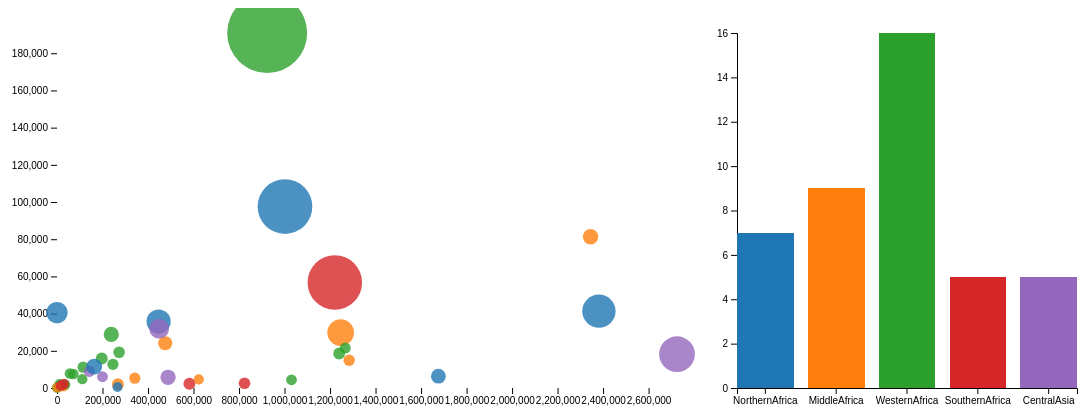
D3 v6 page, settled after 480 driven frames (8 s of simulated time); the page loaded 1 data file(s).


// ── js/barchart.js
class Barchart {

  /**
   * Class constructor with basic chart configuration
   * @param {Object}
   * @param {Array}
   */
  constructor(_config, _dispatcher, _data) {
    // Configuration object with defaults
    this.config = {
      parentElement: _config.parentElement,
      colorScale: _config.colorScale,
      containerWidth: _config.containerWidth || 400,
      containerHeight: _config.containerHeight || 400,
      margin: _config.margin || {top: 25, right: 20, bottom: 20, left: 40}
    }
    this.dispatcher = _dispatcher;
    this.data = _data;
    this.initVis();
  }

  /**
   * Initialize scales/axes and append static elements, such as axis titles
   */
  initVis() {
    let vis = this;

    // Calculate inner chart size. Margin specifies the space around the actual chart.
    vis.width = vis.config.containerWidth - vis.config.margin.left - vis.config.margin.right;
    vis.height = vis.config.containerHeight - vis.config.margin.top - vis.config.margin.bottom;

    // Important: we flip array elements in the y output range to position the rectangles correctly
    vis.yScale = d3.scaleLinear()
      .range([vis.height, 0])

    vis.xScale = d3.scaleBand()
      .range([0, vis.width])
      .paddingInner(0.2);

    vis.xAxis = d3.axisBottom(vis.xScale);

    vis.yAxis = d3.axisLeft(vis.yScale);

    // Define size of SVG drawing area
    vis.svg = d3.select(vis.config.parentElement)
      .attr('width', vis.config.containerWidth)
      .attr('height', vis.config.containerHeight);

    // SVG Group containing the actual chart; D3 margin convention
    vis.chart = vis.svg.append('g')
      .attr('transform', `translate(${vis.config.margin.left},${vis.config.margin.top})`);

    // Append empty x-axis group and move it to the bottom of the chart
    vis.xAxisG = vis.chart.append('g')
      .attr('class', 'axis x-axis')
      .attr('transform', `translate(0,${vis.height})`);

    // Append y-axis group
    vis.yAxisG = vis.chart.append('g')
      .attr('class', 'axis y-axis');

    // // Append axis title
    // vis.svg.append('text')
    //   .attr('class', 'axis-title')
    //   .attr('x', 0)
    //   .attr('y', 0)
    //   .attr('dy', '.71em')
    //   .text('Trails');
  }

  /**
   * Prepare data and scales before we render it
   */
  updateVis() {
    let vis = this;

    // Prepare data: count number of trails in each difficulty category
    // i.e. [{ key: 'easy', count: 10 }, {key: 'intermediate', ...
    vis.aggregatedData = vis.data = d3.groups(data, d => d.Region)

    // Specificy accessor functions
    // vis.colorValue = d => d.key;
    vis.xValue = d => d[0];
    vis.yValue = d => d[1].length;

    // Set the scale input domains
    vis.xScale.domain(vis.aggregatedData.map(vis.xValue));
    vis.yScale.domain([0, d3.max(vis.aggregatedData, vis.yValue)]);

    vis.renderVis();
  }

  /**
   * Bind data to visual elements
   */
  renderVis() {
    let vis = this;

    // Add rectangles
    const bars = vis.chart.selectAll('.bar')
      .data(vis.aggregatedData, vis.xValue)
      .join('rect')
      .attr('class', 'bar')
      .attr('x', d => vis.xScale(vis.xValue(d)))
      .attr('width', vis.xScale.bandwidth())
      .attr('height', d => vis.height - vis.yScale(vis.yValue(d)))
      .attr('y', d => vis.yScale(vis.yValue(d)))
      .attr('fill', d => vis.config.colorScale(vis.xValue(d)))
      .on('click', function(event, d) {
        // Check if current category is active and toggle class
        const isActive = d3.select(this).classed('active');
        d3.select(this).classed('active', !isActive);

        // Get the names of all active/filtered categories
        const selectedRegions = vis.chart.selectAll('.bar.active').data().map(k => k[0]);
        const a = vis.chart.selectAll('.bar.active').data()
        // Trigger filter event and pass array with the selected category names
        vis.dispatcher.call('filterRegions', event, selectedRegions);
      });

    // Update axes
    vis.xAxisG.call(vis.xAxis);
    vis.yAxisG.call(vis.yAxis);
  }
}

// ── js/main.js

// Global objects
let data, scatterplot, barchart;

// Initialize dispatcher
const dispatcher = d3.dispatch('filterRegions');

/**
 * Load data from CSV file asynchronously and render charts
 */
d3.csv('africa_country_profile_variables.csv')
  .then(_data => {
    data = _data;
    data.forEach(d => {
      d.population = +d.population;
      d.density = +d.density;
      d.area = +d.area;
      d.GDP = +d.GDP;
    });

    // Initialize scales
    const colorScale = d3.scaleOrdinal()
      .range(d3.schemeCategory10)
      .domain(d3.groups(data, d => d.Region).map(d => d[0]));

    scatterplot = new Scatterplot({
      parentElement: '#scatterplot',
      colorScale: colorScale
    }, data);
    scatterplot.updateVis();

    barchart = new Barchart({
      parentElement: '#barchart',
      colorScale: colorScale
    }, dispatcher, data);
    barchart.updateVis();
  })
  .catch(error => console.error(error));


/**
 * Dispatcher waits for 'filterCategory' event
 * We filter data based on the selected categories and update the scatterplot
 */
dispatcher.on('filterRegions', selectedRegions => {
  console.log(selectedRegions)
  if (selectedRegions.length == 0) {
    scatterplot.data = data;
  } else {
    scatterplot.data = data.filter(d => selectedRegions.includes(d.Region));
  }
  scatterplot.updateVis();
});

// ── js/scatterplot.js
class Scatterplot {

  /**
   * Class constructor with basic chart configuration
   * @param {Object}
   * @param {Array}
   */
  constructor(_config, _data) {
    this.config = {
      parentElement: _config.parentElement,
      colorScale: _config.colorScale,
      containerWidth: _config.containerWidth || 700,
      containerHeight: _config.containerHeight || 400,
      margin: _config.margin || {top: 25, right: 20, bottom: 20, left: 60},
    }
    this.data = _data;
    this.initVis();
  }

  /**
   * We initialize scales/axes and append static elements, such as axis titles.
   */
  initVis() {
    let vis = this;

    // Calculate inner chart size. Margin specifies the space around the actual chart.
    vis.width = vis.config.containerWidth - vis.config.margin.left - vis.config.margin.right;
    vis.height = vis.config.containerHeight - vis.config.margin.top - vis.config.margin.bottom;

    vis.xScale = d3.scaleLinear()
      .range([0, vis.width]);

    vis.yScale = d3.scaleLinear()
      .range([vis.height, 0]);

    vis.rScale = d3.scaleLinear()
      .range([5, 40])

    // Initialize axes
    vis.xAxis = d3.axisBottom(vis.xScale);

    vis.yAxis = d3.axisLeft(vis.yScale);

    // Define size of SVG drawing area
    vis.svg = d3.select(vis.config.parentElement)
      .attr('width', vis.config.containerWidth)
      .attr('height', vis.config.containerHeight);

    // Append group element that will contain our actual chart
    // and position it according to the given margin config
    vis.chart = vis.svg.append('g')
      .attr('transform', `translate(${vis.config.margin.left},${vis.config.margin.top})`);

    // Append empty x-axis group and move it to the bottom of the chart
    vis.xAxisG = vis.chart.append('g')
      .attr('class', 'axis x-axis')
      .attr('transform', `translate(0,${vis.height})`);

    // Append y-axis group
    vis.yAxisG = vis.chart.append('g')
      .attr('class', 'axis y-axis');


  }

  /**
   * Prepare the data and scales before we render it.
   */
  updateVis() {
    let vis = this;

    // Specificy accessor functions
    vis.colorValue = d => d.Region;
    vis.xValue = d => d.area;
    vis.yValue = d => d.population;
    vis.rValue = d => d.GDP;

    // Set the scale input domains
    vis.xScale.domain([0, d3.max(vis.data, vis.xValue)]);
    vis.yScale.domain([0, d3.max(vis.data, vis.yValue)]);
    vis.rScale.domain([0, d3.max(vis.data, vis.rValue)]);

    vis.renderVis();
  }

  /**
   * Bind data to visual elements.
   */
  renderVis() {
    let vis = this;

    // Add circles
    const circles = vis.chart.selectAll('.point')
      .data(vis.data, d => d.trail)
      .join('circle')
      .attr('class', 'point')
      .attr('r', d => vis.rScale(vis.rValue(d)))
      .attr('cy', d => vis.yScale(vis.yValue(d)))
      .attr('cx', d => vis.xScale(vis.xValue(d)))
      .attr('fill', d => vis.config.colorScale(vis.colorValue(d)));

    // Update the axes/gridlines
    // We use the second .call() to remove the axis and just show gridlines
    vis.xAxisG
      .call(vis.xAxis)
      .call(g => g.select('.domain').remove());

    vis.yAxisG
      .call(vis.yAxis)
      .call(g => g.select('.domain').remove())
  }
}


### data: africa_country_profile_variables.csv
country, Region, area, population, density, Sex ratio (m per 100 f, 2017), GDP, GDP growth rate (annual %, const. 2005 p…, GDP per capita (current US$), Economy: Agriculture (% of GVA), Economy: Industry (% of GVA), Economy: Services and other activity (% …, Employment: Agriculture (% of employed), Employment: Industry (% of employed), Employment: Services (% of employed), Unemployment (% of labour force), Labour force participation (female/male …, Agricultural production index (2004-2006…, Food production index (2004-2006=100), International trade: Exports (million US…, International trade: Imports (million US…, International trade: Balance (million US…, Balance of payments, current account (mi…, Population growth rate (average annual %…
Algeria, NorthernAfrica, 2381741, 41318, 17.3, 102, 164779, 3.8, 4154, 12.2, 37.3, 50.5, 10.8, 34.5, 54.7, 11.4, 17.0/70.7, 160, 161, 29992, 47091, -17099, -27229, 2
Angola, MiddleAfrica, 1246700, 29784, 23.9, 96.2, 117955, 3, 4714, 6.8, 51.2, 42, 4.2, 37.6, 58.2, 6.6, 59.8/77.1, 175, 176, 21011, 8790, 12221, -10273, 3.5
Benin, WesternAfrica, 114763, 11176, 99.1, 99.5, 8476, 5.2, 779.1, 23.2, 24.9, 51.9, 43.2, 10.2, 46.6, 1, 70.0/73.4, 152, 158, 410, 2630, -2220, -885, 2.8
Botswana, SouthernAfrica, 582000, 2292, 4, 97.7, 14391, -0.3, 6361, 2.4, 33.4, 64.2, 25.7, 14.9, 59.4, 18.6, 73.6/81.6, 110, 110, 7321, 6103, 1218, 1120, 1.8
Burkina Faso, WesternAfrica, 272967, 19193, 70.2, 99.5, 11065, 4.1, 611.1, 34.5, 21.8, 43.7, 80, 4.9, 15.1, 2.9, 76.5/90.5, 131, 134, 2019, 3699, -1680, -998, 3
Cabo Verde, WesternAfrica, 4033, 546, 135.6, 99.3, 1603, 1.5, 3080, 9.5, 19.8, 70.7, 27.2, 11.5, 61.3, 10.5, 53.7/84.6, 98, 98, 29, 485, -455, -73, 1.2
Cameroon, MiddleAfrica, 475650, 24054, 50.9, 100.2, 28416, 5.8, 1217, 22.7, 28.3, 49.1, 61.8, 8.7, 29.5, 4.6, 71.1/81.2, 155, 160, 2130, 4899, -2768, -1173, 2.7
Central African Republic, MiddleAfrica, 622984, 4659, 7.5, 97.3, 1633, 4.8, 333.2, 34.9, 24.8, 40.4, 72.2, 4.3, 23.4, 6.9, 71.9/84.6, 114, 113, 213, 147, 66, -99, 0.4
Chad, MiddleAfrica, 1284000, 14900, 11.8, 100.2, 10009, 6.6, 713, 25.4, 39, 35.6, 76.6, 2, 21.4, 5.8, 64.0/79.3, 146, 151, 1990, 1371, 619, -99, 3.3
Congo, MiddleAfrica, 342000, 5261, 15.4, 100.1, 8493, 1.2, 1838, 4.7, 70, 25.3, 40.7, 25.8, 33.5, 11.5, 67.1/72.6, 106, 106, 2540, 9793, -7253, ..., 2.6
Democratic Republic of the Congo, MiddleAfrica, 2344858, 81340, 35.9, 99.6, 37569, 7, 486.2, 19.9, 44.2, 35.9, 65.3, 5.9, 28.9, 3.6, 70.4/71.8, 104, 104, 5103, 5906, -803, -1546, 3.3
Egypt, NorthernAfrica, 1002000, 97553, 98, 102.3, 315917, 4.2, 3452, 11.2, 36.3, 52.5, 25.4, 25.3, 49.3, 11.5, 23.1/76.2, 120, 122, 22507, 58053, -35545, -16786, 2.2
Equatorial Guinea, MiddleAfrica, 28052, 1268, 45.2, 124, 13812, -7.4, 16344, 1.2, 73.1, 25.7, 18.8, 18, 63.2, 7.7, 71.5/91.8, 117, 118, 7443, 5456, 1987, -99, 4.2
Gabon, MiddleAfrica, 267668, 2025, 7.9, 105.6, 13735, 3.9, 7961, 3.8, 54.5, 41.7, 16.2, 19.1, 64.8, 18.1, 40.7/58.3, 97, 92, 2851, 2930, -79, ..., 3.3
Gambia, WesternAfrica, 11295, 2101, 207.6, 98, 942, 4.7, 473.2, 21.1, 14.9, 64, 30.4, 14.4, 55.2, 29.7, 72.2/82.6, 82, 82, 32, 471, -439, ..., 3.1
Ghana, WesternAfrica, 238537, 28834, 126.7, 99.3, 37156, 3.9, 1356, 19, 26.9, 54.1, 41.9, 14.2, 43.8, 5.9, 75.7/78.8, 144, 144, 7221, 11939, -4718, -2809, 2.4
Guinea-Bissau, WesternAfrica, 36125, 1861, 66.2, 96.9, 978, 4.8, 530, 45, 14.5, 40.5, 60.1, 5.8, 34.1, 6.5, 67.4/78.5, 137, 138, 885, 212, 673, -53, 2.6
Guinea, WesternAfrica, 245857, 12717, 51.8, 100.6, 8875, 0.1, 703.9, 19.8, 32.8, 47.4, 69.7, 7.4, 22.9, 6.8, 79.4/85.1, 130, 131, 1753, 2082, -329, -1240, 2.3
Kazakhstan, CentralAsia, 2724902, 18204, 6.7, 93.9, 181754, 1.2, 10312, 5, 32.5, 62.5, 18.1, 20.4, 61.6, 5.6, 66.3/77.5, 126, 127, 36775, 25175, 11601, -5464, 1.6
Kyrgyzstan, CentralAsia, 199949, 6045, 31.5, 98.4, 6572, 3.5, 1106, 15.4, 25.9, 58.7, 29.2, 21, 49.8, 7.7, 49.7/77.5, 108, 110, 1423, 3844, -2421, -721, 1.6
Lesotho, SouthernAfrica, 30355, 2233, 73.6, 94.4, 2008, 2.8, 940.6, 7.7, 31.3, 61, 39.7, 20, 40.3, 27.5, 59.7/74.6, 101, 100, 648, 1727, -1079, -168, 1.3
Liberia, WesternAfrica, 111369, 4732, 49.1, 101.8, 2053, 0.3, 455.9, 70.8, 11.4, 17.9, 45.3, 11.7, 43, 4.1, 57.9/64.1, 104, 121, 641, 727, -86, -860, 2.6
Libya, NorthernAfrica, 1676198, 6375, 3.6, 101.7, 34457, -10.2, 5488, 0.9, 67.1, 32, 19.1, 25.1, 55.8, 19.2, 27.8/78.4, 113, 114, 4615, 8876, -4261, -108, 0.2
Mali, WesternAfrica, 1240192, 18542, 15.2, 100.2, 13100, 7.6, 744.3, 39.9, 19.6, 40.5, 56.7, 14.7, 28.6, 8.1, 50.5/82.3, 154, 157, 3030, 2510, 520, -676, 2.9
Mauritania, WesternAfrica, 1030700, 4420, 4.3, 101.6, 5023, 1.2, 1235, 20.9, 41.7, 37.4, 40.3, 9.5, 50.2, 12, 29.3/65.5, 125, 125, 1623, 2174, -551, -1066, 2.9
Morocco, NorthernAfrica, 446550, 35740, 80.1, 98.1, 100359, 4.4, 2919, 13.7, 28.9, 57.4, 32.6, 20.7, 46.8, 10.4, 25.6/74.5, 130, 130, 22858, 41696, -18838, -2161, 1.4
Namibia, SouthernAfrica, 824116, 2534, 3.1, 94.7, 11491, 5.3, 4674, 6.6, 30.6, 62.8, 29.1, 14.6, 56.3, 24.9, 56.4/64.3, 88, 89, 4816, 6721, -1905, -1700, 2.2
Niger, WesternAfrica, 1267000, 21477, 17, 100.6, 7143, 3.6, 359, 39.6, 19.1, 41.3, 62.3, 14.4, 23.3, 2.7, 40.4/89.2, 148, 148, 927, 1861, -933, -1150, 3.8
Nigeria, WesternAfrica, 923768, 190886, 209.6, 102.7, 494583, 2.7, 2714, 20.9, 20.4, 58.8, 27.9, 14.7, 57.4, 5.4, 48.5/64.3, 116, 117, 104084, 36533, 67551, -15763, 2.7
Saint Helena, WesternAfrica, 308, 4, 10.4, -99, -99, -99, -99, -99, -99, -99, ..., ..., ..., ..., -99, -99, -99, ~0, 48, -48, -99, -0.7
Sao Tome and Principe, MiddleAfrica, 964, 204, 212.8, 99.2, 334, 4, 1753, 12.3, 14.7, 73, 22.2, 13.5, 64.3, 13.6, 45.4/76.2, 119, 119, 10, 139, -129, -69, 2.2
Senegal, WesternAfrica, 196712, 15851, 82.3, 96.6, 13633, 6.5, 901.1, 15.5, 24.1, 60.4, 51.4, 20.7, 27.9, 9.3, 45.3/70.5, 126, 127, 2640, 5478, -2838, -1348, 3
Sierra Leone, WesternAfrica, 72300, 7557, 104.7, 98.1, 4483, -20.3, 694.8, 51.4, 17.6, 31.1, 68, 6.5, 25.5, 3.1, 65.1/68.8, 168, 168, 466, 958, -492, -1317, 2.3
… [head cut at 6 KiB]